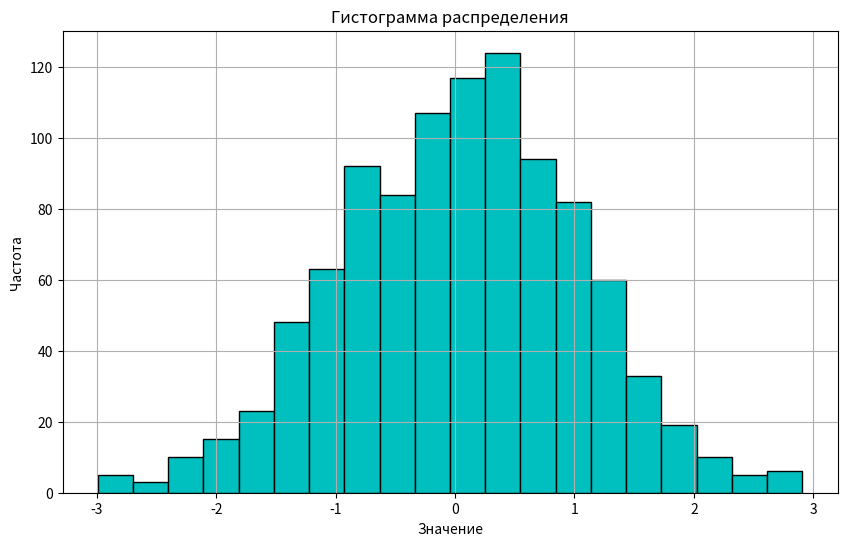

The script that saved this image:
import matplotlib.pyplot as plt
import numpy as np

"""    
Построение гистограммы на основе предоставленных данных 
data - список числовых значений 
bins - количество бинов на гистограмме
"""

def plot_histogram(data, bins):
    plt.figure(figsize=(10, 6))
    plt.hist(data, bins=bins, color='c', edgecolor='k')
    plt.title('Гистограмма распределения')
    plt.xlabel('Значение')
    plt.ylabel('Частота')
    plt.grid(True)
    plt.show()

# вызов функции
data = np.random.normal(loc=0, scale=1, size=1000)
plot_histogram(data, 20)
